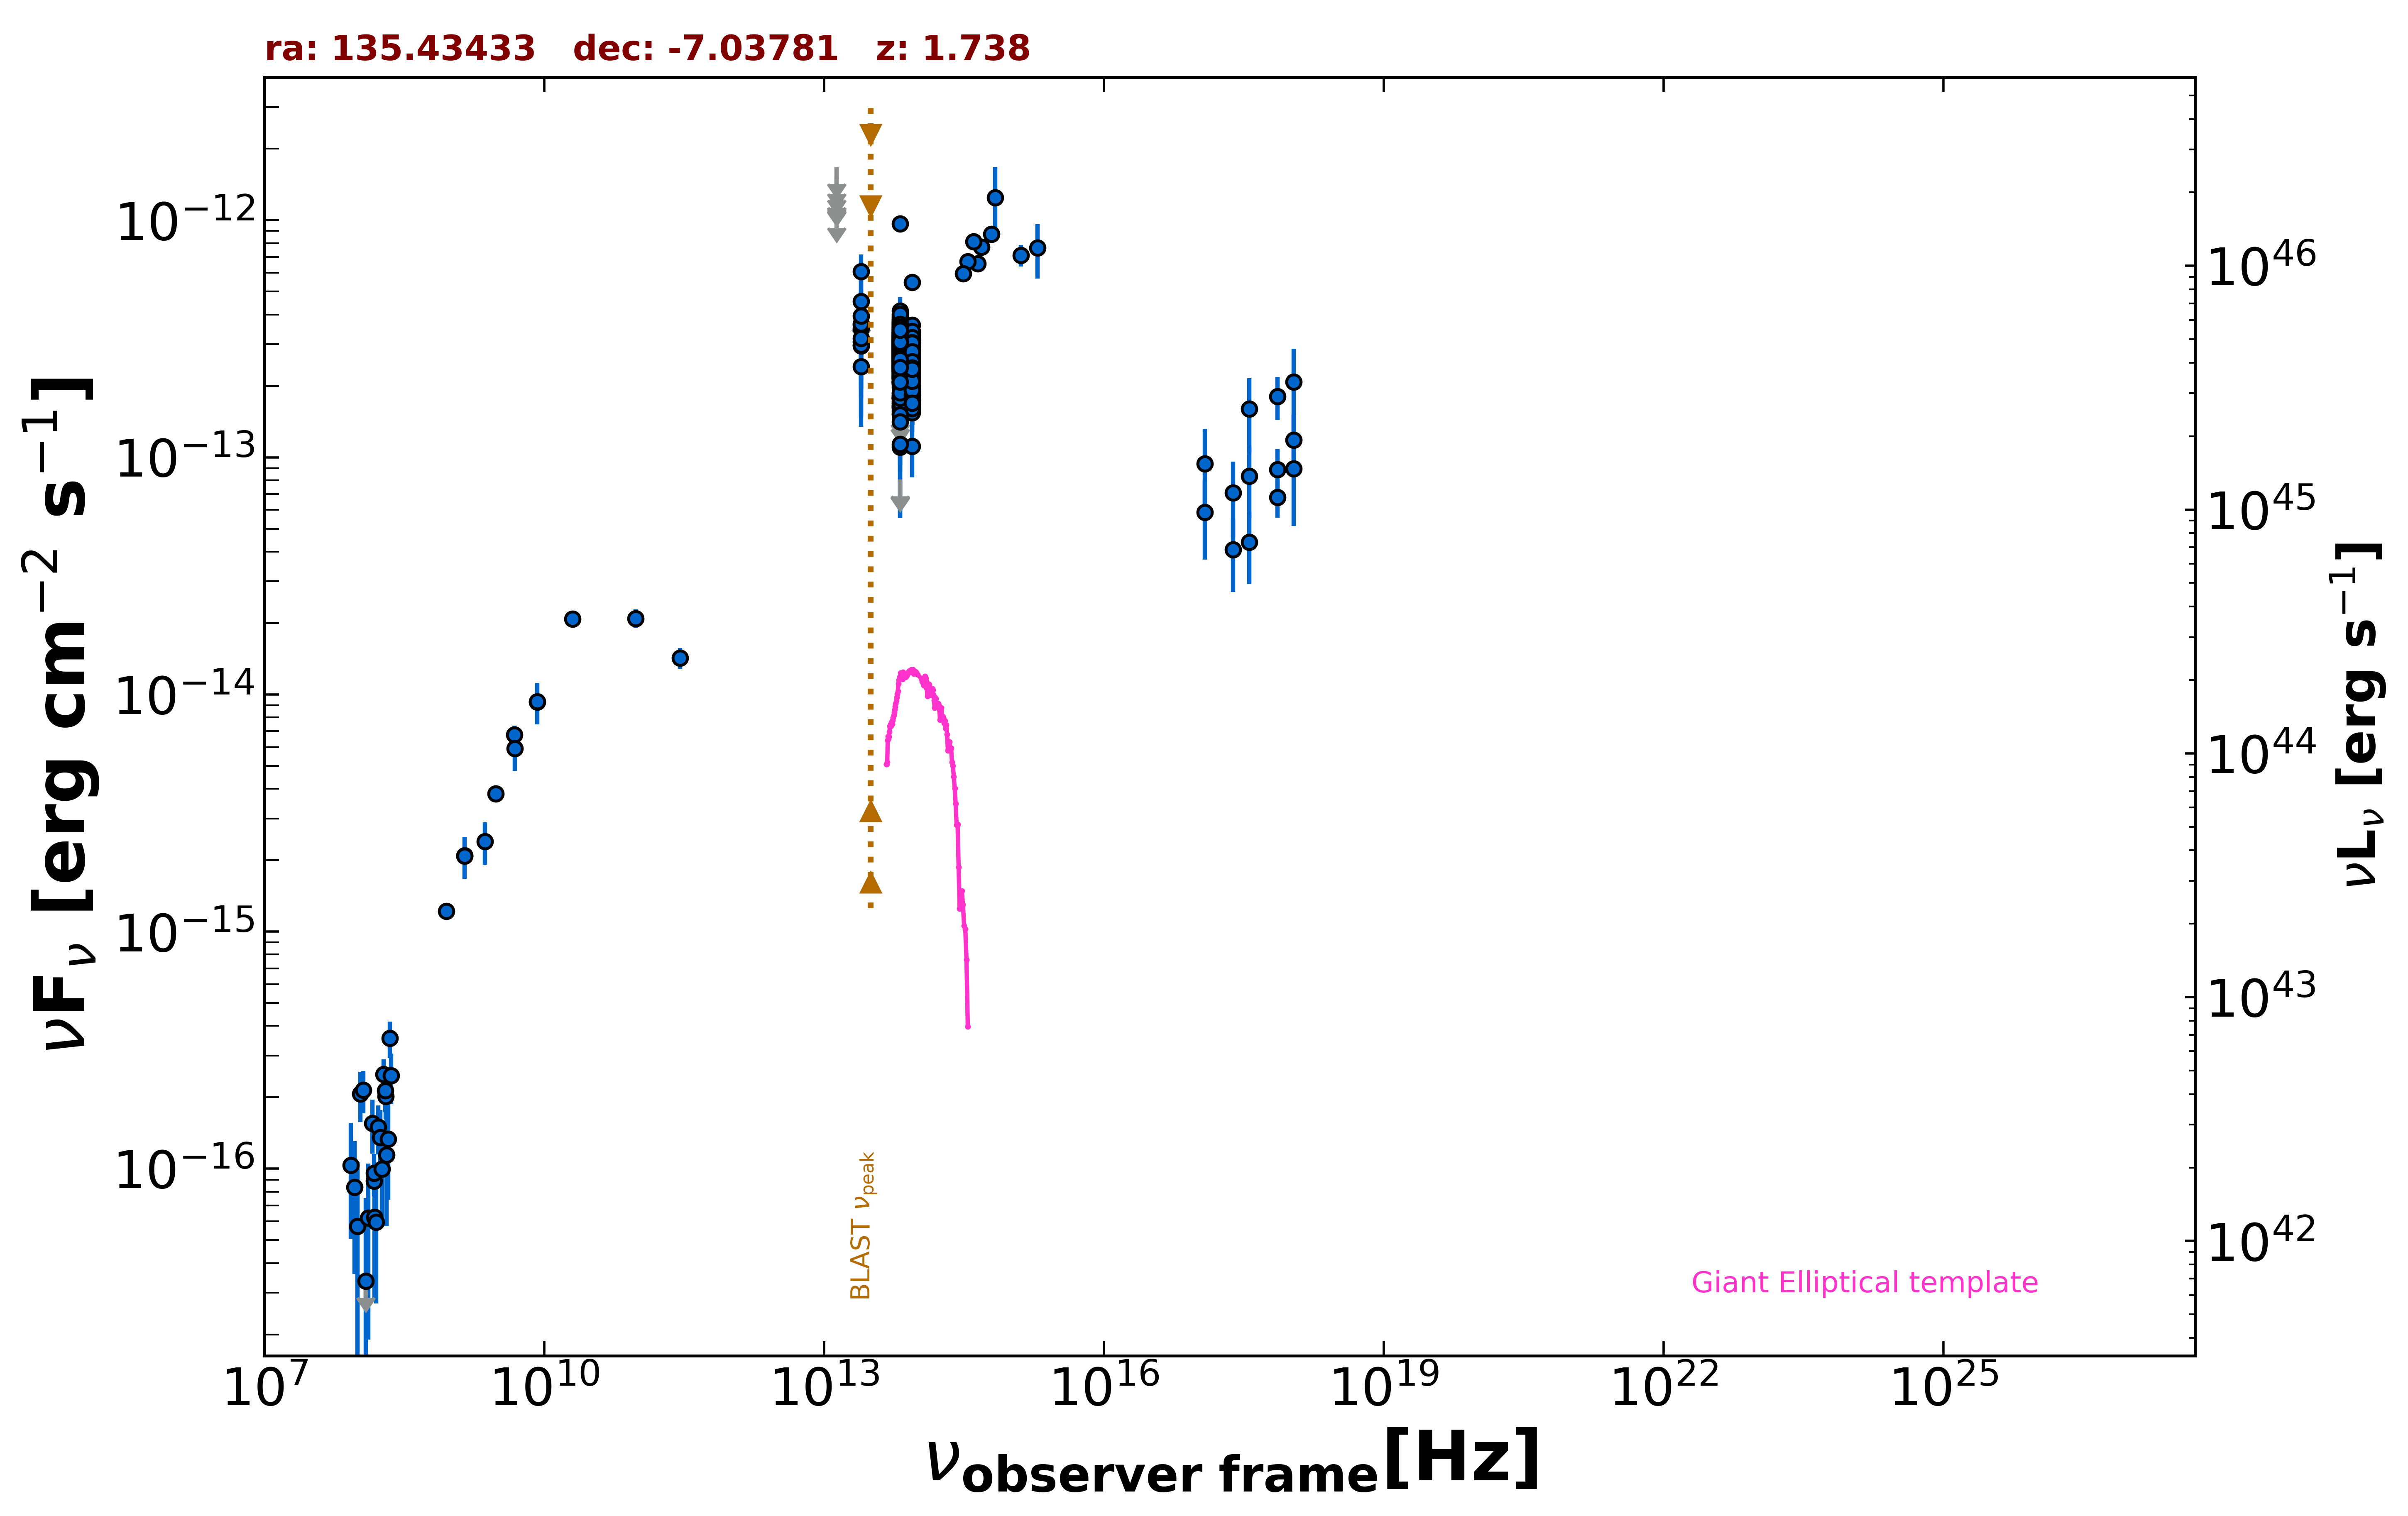

Data behind this chart, as committed beside it:
freq., flux, err_flux, MJD_start, MJD_end, flag, catalog, reference
1.400e+09, 2.089e-15, 6.300e-17, 55000, 55000, , NVSS, Condon et al. 1998  AJ  115  1693
8.870e+08, 1.219e-15, 9.050e-17, 55000, 55000, , RACS, Hale et al. 2021  PASA  38  e058
3.000e+09, 3.810e-15, 2.550e-17, 55000, 55000, , VLASSQL, Gordon et al. 2021  ApJS  255  30
2.418e+17, 4.085e-14, 1.384e-14, 54269, 58833, , 1OUSX, Giommi et al. in preparation
3.627e+17, 4.387e-14, 1.472e-14, 54269, 58833, , 1OUSX, Giommi et al. in preparation
7.253e+17, 6.780e-14, 1.222e-14, 54269, 58833, , 1OUSX, Giommi et al. in preparation
1.088e+18, 1.184e-13, 3.419e-14, 54269, 58833, , 1OUSX, Giommi et al. in preparation
7.253e+17, 1.805e-13, 3.730e-14, 55000, 55000, , 2SXPS, Evans et al. 2020  ApJS  247  54
1.209e+17, 9.414e-14, 3.775e-14, 55000, 55000, , 2SXPS, Evans et al. 2020  ApJS  247  54
3.627e+17, 1.597e-13, 5.550e-14, 55000, 55000, , 2SXPS, Evans et al. 2020  ApJS  247  54
1.088e+18, 2.079e-13, 7.960e-14, 55000, 55000, , 2SXPS, Evans et al. 2020  ApJS  247  54
1.500e+08, 8.865e-17, 1.095e-17, 55000, 55000, , TGSS150, Intema et al. 2017  A&A  598  A781
2.000e+10, 2.080e-14, 1.200e-15, 55000, 55000, , AT20G, Murphy et al. 2010  MNRAS  402  2403
8.400e+09, 9.299e-15, 0.000e+00, 55000, 55000, , CRATES, Healey et al. 2007  ApJS  171  61
4.800e+09, 6.768e-15, 6.240e-16, 55000, 55000, , PMN, Griffith et al. 1993-1996  VizieR  VIII/…
2.850e+11, 1.425e-14, 1.425e-15, 56920, 56920, , ALMA, Bonato et al. 2019  MNRAS  485  1188
9.504e+10, 2.091e-14, 1.900e-15, 56920, 56920, , ALMA, Bonato et al. 2019  MNRAS  485  1188
8.817e+13, 2.259e-13, 2.350e-15, 55000, 55000, , UNWISE, Schlafly et al. 2019  ApJS  240  30
6.517e+13, 2.668e-13, 3.700e-15, 55000, 55000, , UNWISE, Schlafly et al. 2019  ApJS  240  30
8.817e+13, 2.524e-13, 8.100e-15, 55000, 55000, , WISE, Wright et al. 2010  AJ  140  1868
6.517e+13, 2.751e-13, 1.090e-14, 55000, 55000, , WISE, Wright et al. 2010  AJ  140  1868
2.498e+13, 3.496e-13, 3.970e-14, 55000, 55000, , WISE, Wright et al. 2010  AJ  140  1868
1.363e+13, 7.014e-13, 1.589e-13, 55000, 55000, , WISE, Wright et al. 2010  AJ  140  1868
8.817e+13, 2.076e-13, 2.740e-14, 57145, 57145, , NEOWISE, Mainzer et al. 2014  ApJ  792  30
6.517e+13, 2.203e-13, 4.495e-14, 57145, 57145, , NEOWISE, Mainzer et al. 2014  ApJ  792  30
8.817e+13, 2.704e-13, 2.495e-14, 57146, 57146, , NEOWISE, Mainzer et al. 2014  ApJ  792  30
6.517e+13, 1.533e-13, 6.060e-14, 57146, 57146, , NEOWISE, Mainzer et al. 2014  ApJ  792  30
8.817e+13, 2.206e-13, 2.405e-14, 57146, 57146, , NEOWISE, Mainzer et al. 2014  ApJ  792  30
6.517e+13, 2.967e-13, 3.785e-14, 57146, 57146, , NEOWISE, Mainzer et al. 2014  ApJ  792  30
8.817e+13, 1.543e-13, 2.585e-14, 57146, 57146, , NEOWISE, Mainzer et al. 2014  ApJ  792  30
6.517e+13, 2.161e-13, 3.780e-14, 57146, 57146, , NEOWISE, Mainzer et al. 2014  ApJ  792  30
8.817e+13, 1.628e-13, 2.315e-14, 57146, 57146, , NEOWISE, Mainzer et al. 2014  ApJ  792  30
6.517e+13, 2.560e-13, 5.970e-14, 57146, 57146, , NEOWISE, Mainzer et al. 2014  ApJ  792  30
8.817e+13, 1.948e-13, 2.735e-14, 57146, 57146, , NEOWISE, Mainzer et al. 2014  ApJ  792  30
6.517e+13, 2.920e-13, 3.530e-14, 57146, 57146, , NEOWISE, Mainzer et al. 2014  ApJ  792  30
8.817e+13, 2.435e-13, 2.380e-14, 57146, 57146, , NEOWISE, Mainzer et al. 2014  ApJ  792  30
6.517e+13, 2.681e-13, 4.190e-14, 57146, 57146, , NEOWISE, Mainzer et al. 2014  ApJ  792  30
8.817e+13, 2.097e-13, 2.650e-14, 57145, 57145, , NEOWISE, Mainzer et al. 2014  ApJ  792  30
6.517e+13, 3.126e-13, 4.450e-14, 57145, 57145, , NEOWISE, Mainzer et al. 2014  ApJ  792  30
8.817e+13, 2.430e-13, 2.445e-14, 57146, 57146, , NEOWISE, Mainzer et al. 2014  ApJ  792  30
6.517e+13, 3.208e-13, 4.925e-14, 57146, 57146, , NEOWISE, Mainzer et al. 2014  ApJ  792  30
8.817e+13, 2.397e-13, 3.145e-14, 57146, 57146, , NEOWISE, Mainzer et al. 2014  ApJ  792  30
6.517e+13, 2.711e-13, 3.505e-14, 57146, 57146, , NEOWISE, Mainzer et al. 2014  ApJ  792  30
8.817e+13, 2.256e-13, 2.415e-14, 57146, 57146, , NEOWISE, Mainzer et al. 2014  ApJ  792  30
6.517e+13, 2.361e-13, 5.240e-14, 57146, 57146, , NEOWISE, Mainzer et al. 2014  ApJ  792  30
8.817e+13, 2.446e-13, 2.365e-14, 57146, 57146, , NEOWISE, Mainzer et al. 2014  ApJ  792  30
6.517e+13, 1.654e-13, 3.845e-14, 57146, 57146, , NEOWISE, Mainzer et al. 2014  ApJ  792  30
8.817e+13, 2.308e-13, 2.575e-14, 57146, 57146, , NEOWISE, Mainzer et al. 2014  ApJ  792  30
6.517e+13, 2.639e-13, 5.710e-14, 57146, 57146, , NEOWISE, Mainzer et al. 2014  ApJ  792  30
8.817e+13, 2.485e-13, 2.590e-14, 58435, 58435, , NEOWISE, Mainzer et al. 2014  ApJ  792  30
6.517e+13, 3.397e-13, 4.770e-14, 58435, 58435, , NEOWISE, Mainzer et al. 2014  ApJ  792  30
8.817e+13, 2.360e-13, 3.095e-14, 58435, 58435, , NEOWISE, Mainzer et al. 2014  ApJ  792  30
6.517e+13, 1.611e-13, 5.035e-14, 58435, 58435, , NEOWISE, Mainzer et al. 2014  ApJ  792  30
8.817e+13, 2.879e-13, 2.785e-14, 58435, 58435, , NEOWISE, Mainzer et al. 2014  ApJ  792  30
6.517e+13, 2.875e-13, 4.735e-14, 58435, 58435, , NEOWISE, Mainzer et al. 2014  ApJ  792  30
8.817e+13, 2.360e-13, 2.440e-14, 58435, 58435, , NEOWISE, Mainzer et al. 2014  ApJ  792  30
6.517e+13, 2.934e-13, 3.900e-14, 58435, 58435, , NEOWISE, Mainzer et al. 2014  ApJ  792  30
8.817e+13, 2.573e-13, 2.705e-14, 58436, 58436, , NEOWISE, Mainzer et al. 2014  ApJ  792  30
6.517e+13, 3.492e-13, 3.930e-14, 58436, 58436, , NEOWISE, Mainzer et al. 2014  ApJ  792  30
8.817e+13, 2.138e-13, 2.510e-14, 58435, 58435, , NEOWISE, Mainzer et al. 2014  ApJ  792  30
... 577 more rows
